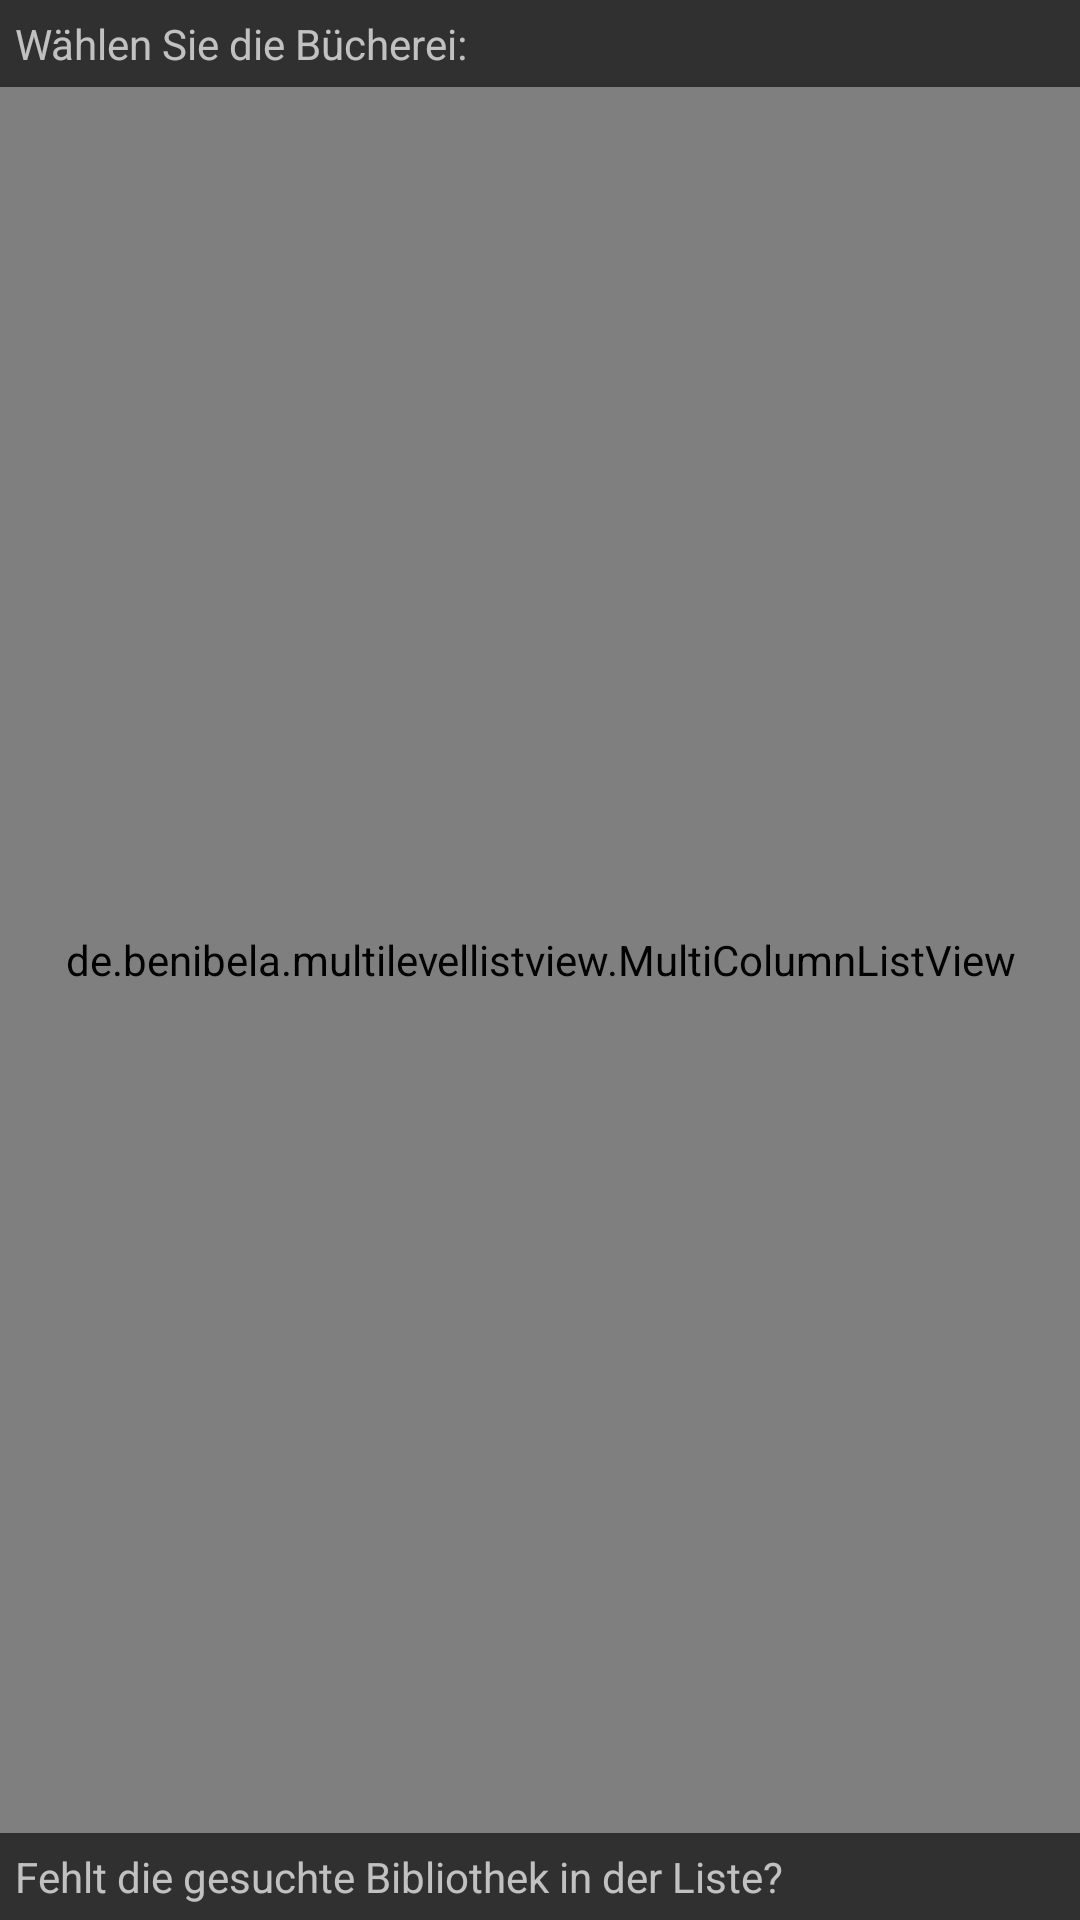

Write the Android layout XML for this screen, with the resource values it uses.
<!-- AndroidManifest.xml: application theme Theme.VideLibri -->
<!-- res/layout/librarylist.xml -->
<?xml version="1.0" encoding="utf-8"?>
<LinearLayout xmlns:android="http://schemas.android.com/apk/res/android"
              android:orientation="vertical"
              android:layout_width="match_parent"
              android:layout_height="match_parent">

    <TextView
            android:layout_width="wrap_content"
            android:layout_height="wrap_content"
            android:text="@string/lay_chooselib_choose"
            android:id="@+id/textView" android:layout_gravity="center_vertical|left" android:padding="5sp"/>
    <de.benibela.multilevellistview.MultiColumnListView
        android:id="@+id/libColumnListView"
        android:layout_width="match_parent"
        android:layout_height="match_parent" android:layout_weight="1"/>
    <TextView
            android:layout_width="wrap_content"
            android:layout_height="wrap_content"
            android:text="@string/lay_chooselib_whynot"
            android:id="@+id/textViewLibWhyNot" android:layout_gravity="center_vertical|left" android:padding="5sp"
            android:clickable="true" android:focusable="true" android:layout_weight="0"/>
</LinearLayout>
<!-- resources referenced by this layout -->
<resources>
  <string name="lay_chooselib_choose">Wählen Sie die Bücherei:</string>
  <string name="lay_chooselib_whynot">Fehlt die gesuchte Bibliothek in der Liste?</string>
  <style name="Theme.VideLibri" parent="Theme.AppCompat.NoActionBar">
          <item name="preferenceTheme">@style/PreferenceThemeOverlay</item>
      </style>
</resources>
